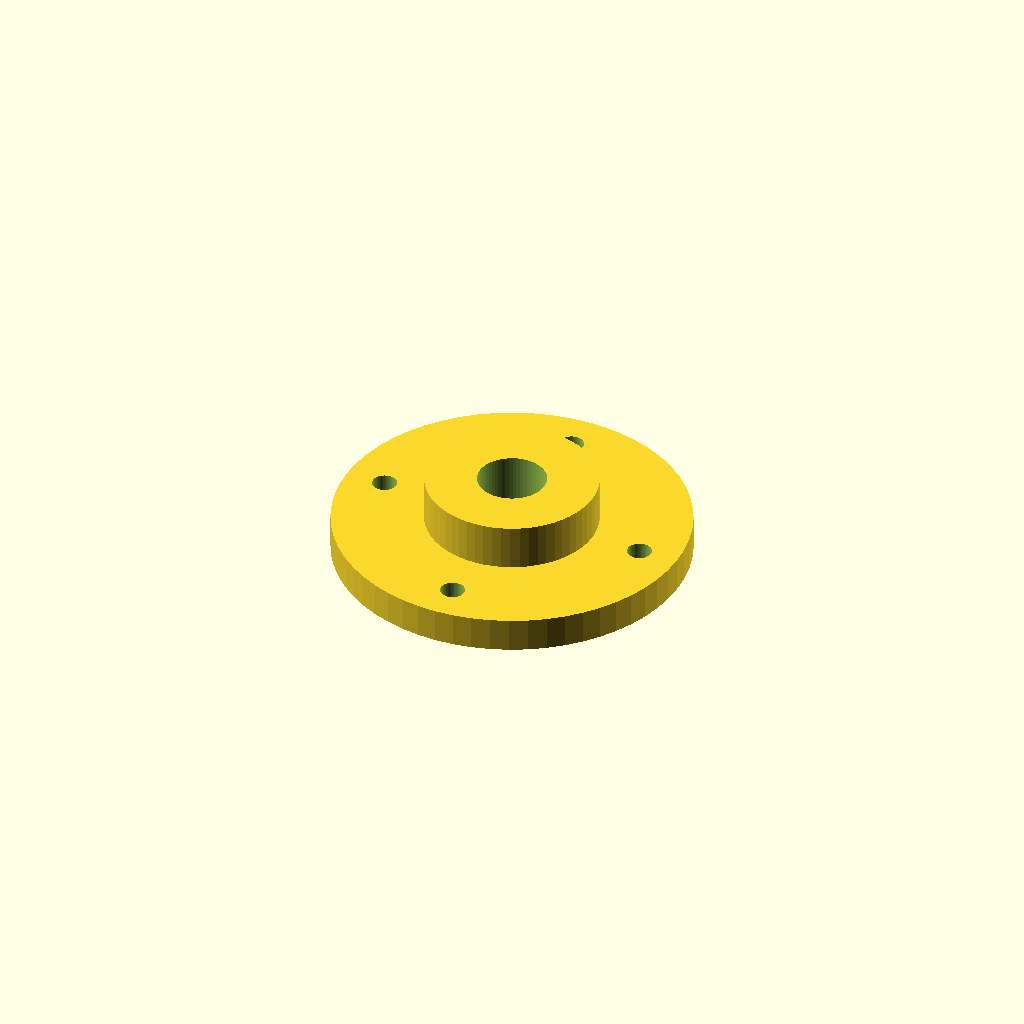
Cell 1: the model at its default parameters.
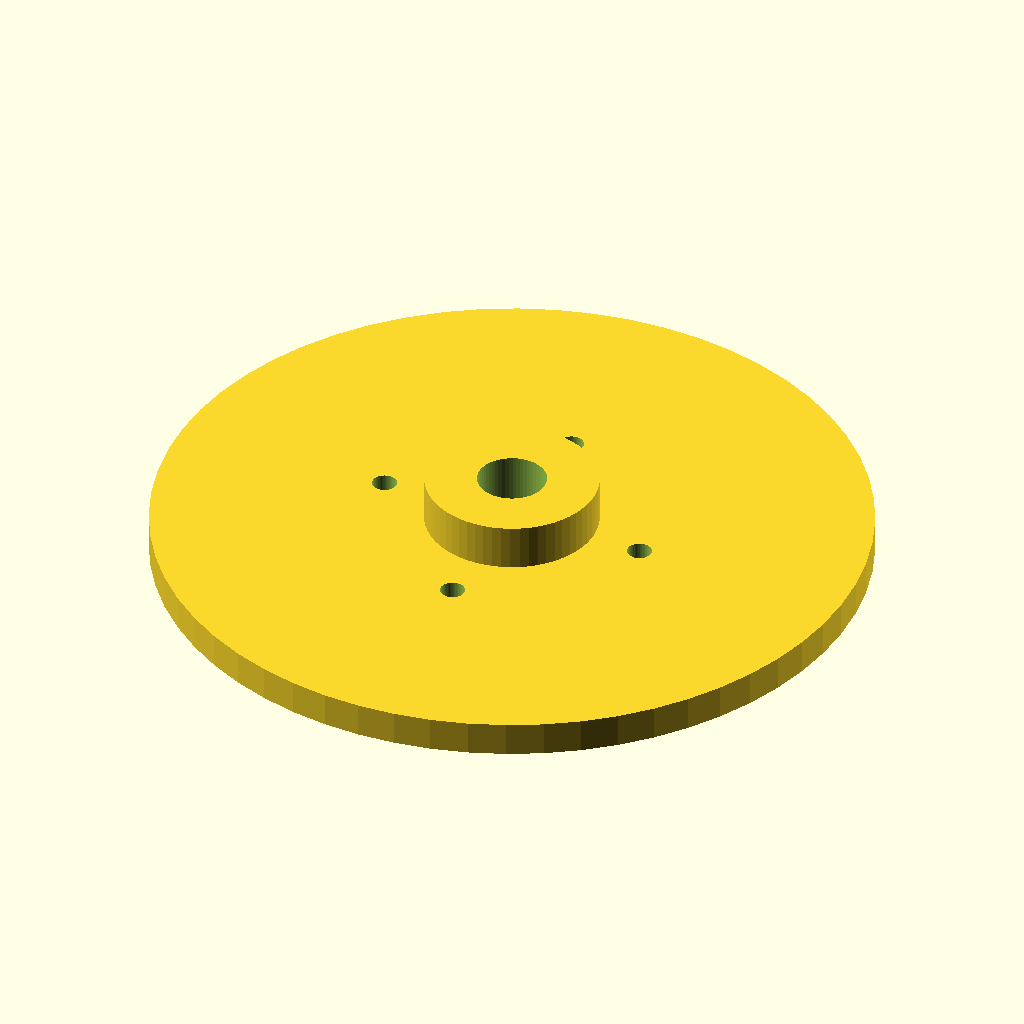
Cell 2 — flange_d set to 124, the other parameters unchanged.
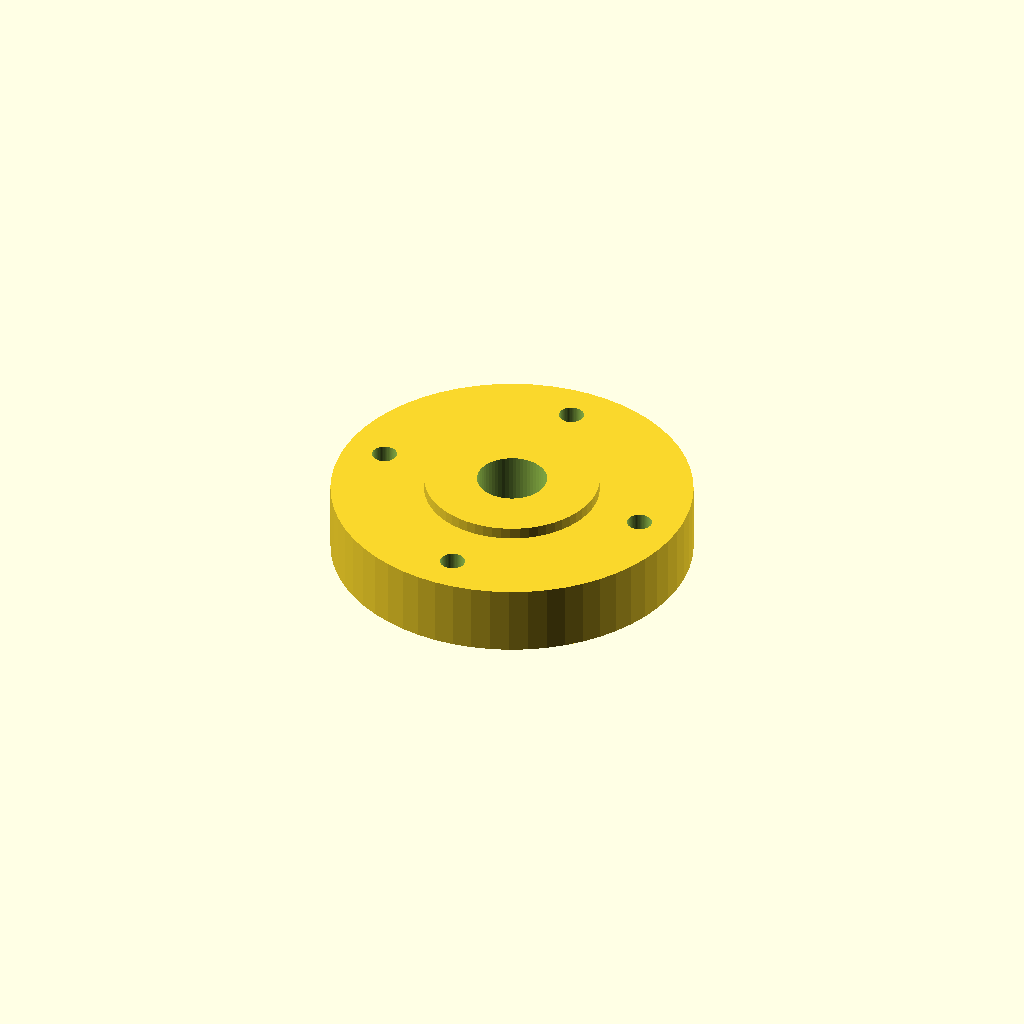
Cell 3 — flange_t set to 12, the other parameters unchanged.
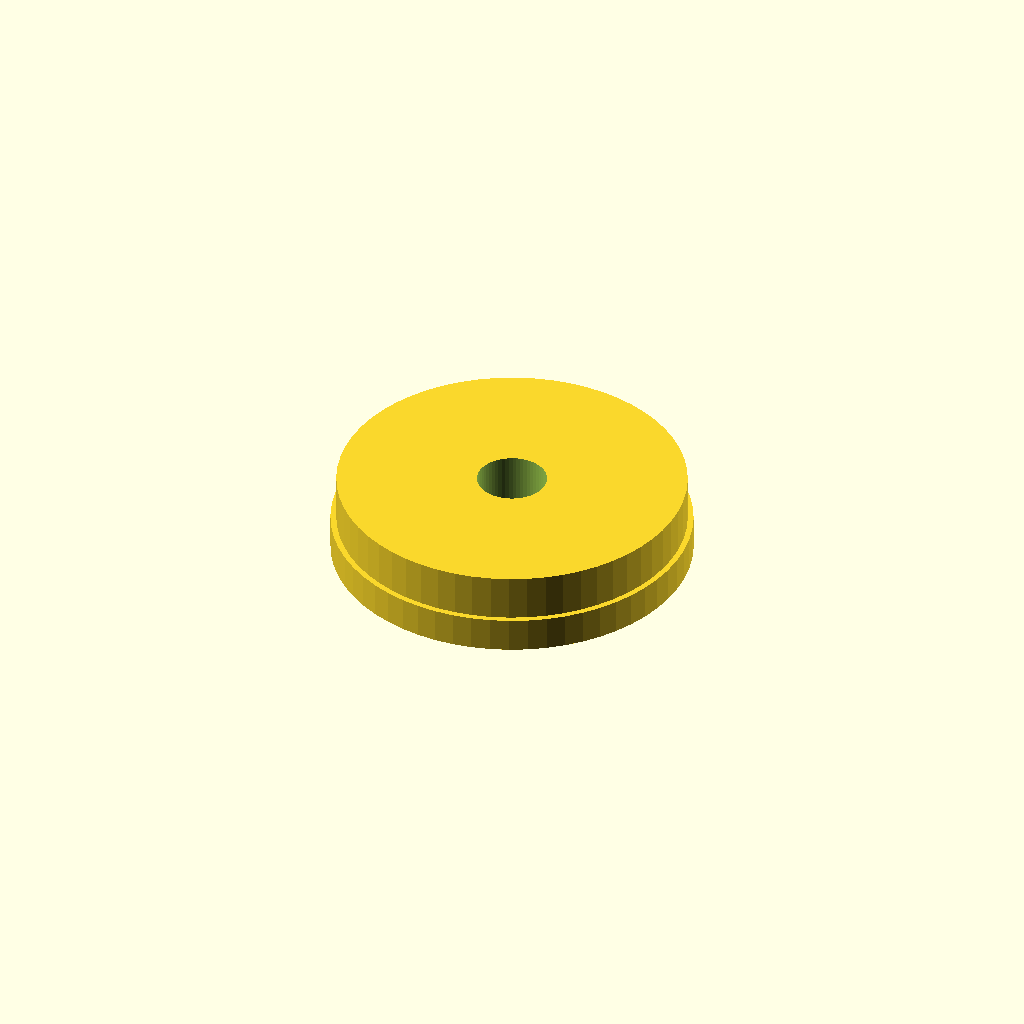
Cell 4: the same model with hub_d = 60.
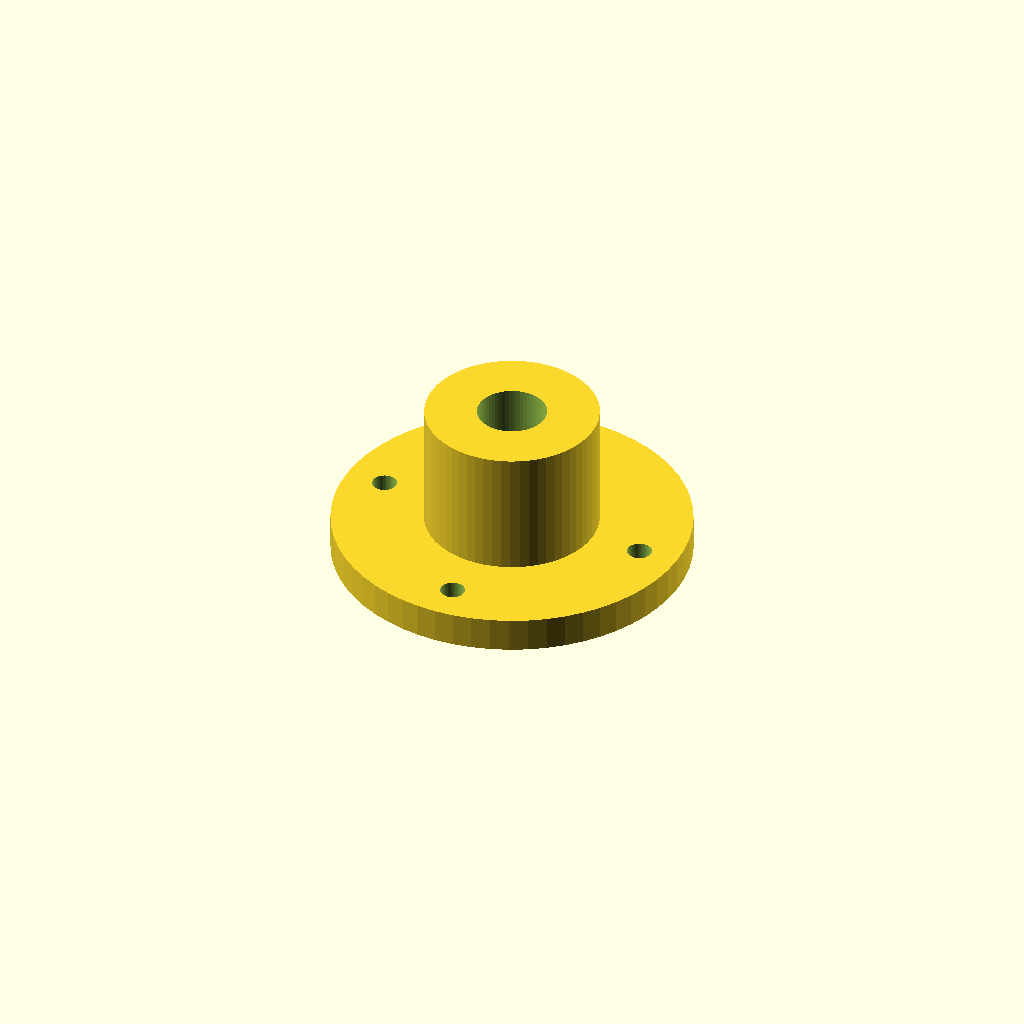
Cell 5: hub_h = 28 (everything else at default).
All cells are drawn from one camera (rotation 55°, 0°, 25°, orthographic, colour scheme Cornfield), so only the parameter changes between them.
Source of the model, optional_data/data/parts/part_0305.scad:
// 4-bolt mounting flange, 62 mm OD.
$fn = 60;
eps = 0.02;
flange_d = 62;
flange_t = 6;
hub_d = 30;
hub_h = 14;
center_d = 12;
bolt_circle_d = 48;
bolt_d = 4.3;
difference() {
    union() { cylinder(d = flange_d, h = flange_t); cylinder(d = hub_d, h = hub_h); }
    translate([0, 0, -eps]) cylinder(d = center_d, h = hub_h + 2 * eps);
    for (i = [0 : 3]) rotate([0, 0, i * 360 / 4])
        translate([bolt_circle_d / 2, 0, -eps]) cylinder(d = bolt_d, h = flange_t + 2 * eps);
}
Parameter table extracted from the source (name, type, default, range or options):
eps: number, default 0.02
flange_d: number, default 62
flange_t: number, default 6
hub_d: number, default 30
hub_h: number, default 14
center_d: number, default 12
bolt_circle_d: number, default 48
bolt_d: number, default 4.3
